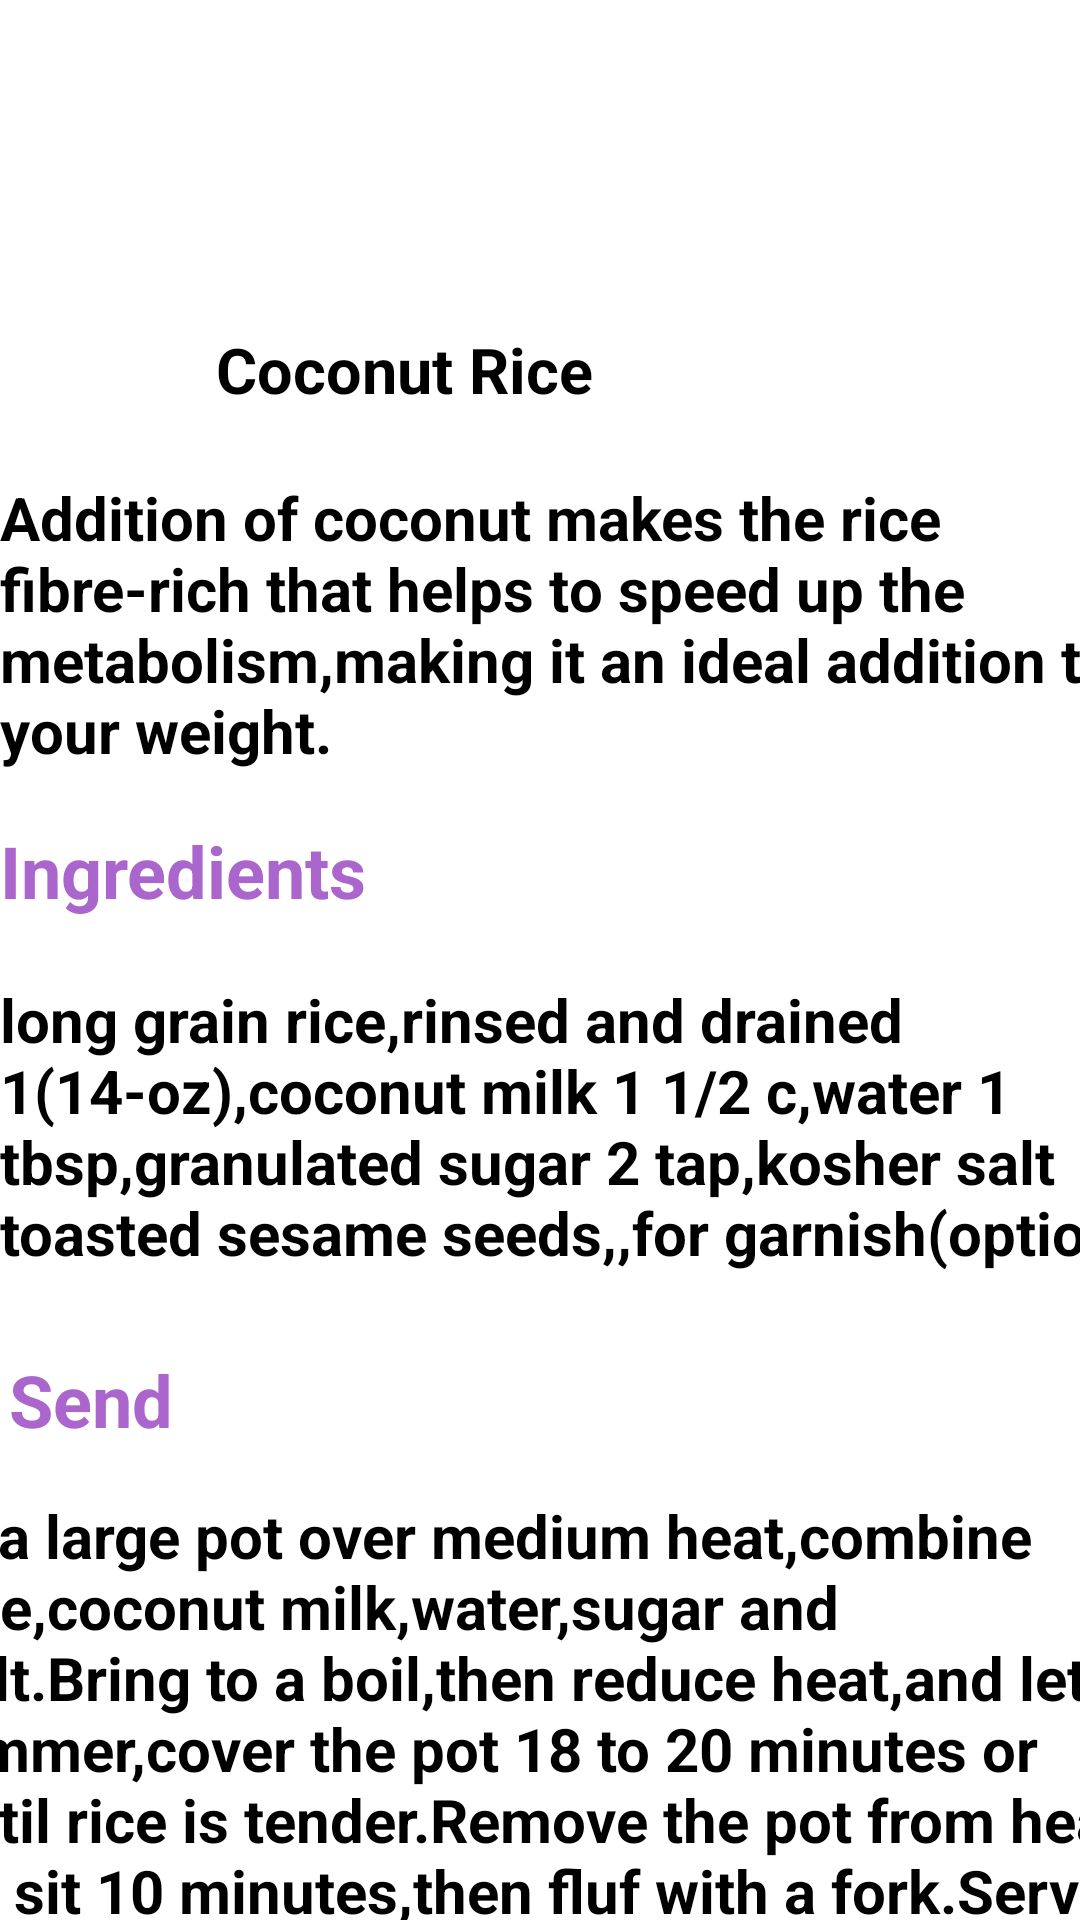

Reconstruct the res/layout file that produces this screen, plus the resources it refers to.
<!-- AndroidManifest.xml: application theme Theme.ProjectMad -->
<!-- res/layout/activity_rice_recipe1.xml -->
<?xml version="1.0" encoding="utf-8"?>
<androidx.constraintlayout.widget.ConstraintLayout xmlns:android="http://schemas.android.com/apk/res/android"
    xmlns:app="http://schemas.android.com/apk/res-auto"
    xmlns:tools="http://schemas.android.com/tools"
    android:layout_width="match_parent"
    android:layout_height="match_parent"
    tools:context=".RiceRecipe1">

    <ImageView
        android:id="@+id/imageView9"
        android:layout_width="271dp"
        android:layout_height="150dp"
        app:layout_constraintEnd_toEndOf="parent"
        app:layout_constraintHorizontal_bias="0.028"
        app:layout_constraintStart_toStartOf="parent"
        app:layout_constraintTop_toTopOf="parent"
        app:srcCompat="@drawable/coconut_rice" />

    <TextView
        android:id="@+id/tv_01"
        android:layout_width="140dp"
        android:layout_height="33dp"
        android:layout_marginBottom="8dp"
        android:text="Coconut Rice"
        android:textColor="@color/black"
        android:textSize="21sp"
        android:textStyle="bold"
        app:layout_constraintBottom_toBottomOf="@+id/imageView9"
        app:layout_constraintEnd_toEndOf="parent"
        app:layout_constraintHorizontal_bias="0.328"
        app:layout_constraintStart_toStartOf="parent"
        app:layout_constraintTop_toTopOf="parent"
        app:layout_constraintVertical_bias="1.0" />

    <TextView
        android:id="@+id/tv_02"
        android:layout_width="412dp"
        android:layout_height="100dp"
        android:layout_marginTop="8dp"
        android:foregroundGravity="center"
        android:text="Addition of coconut makes the rice fibre-rich that helps to speed up the metabolism,making it an ideal addition to your weight."
        android:textColor="@color/black"
        android:textSize="20sp"
        android:textStyle="bold"
        android:gravity="fill_vertical"
        app:layout_constraintEnd_toEndOf="parent"
        app:layout_constraintHorizontal_bias="0.0"
        app:layout_constraintStart_toStartOf="parent"
        app:layout_constraintTop_toBottomOf="@+id/imageView9" />

    <TextView
        android:id="@+id/tv_03"
        android:layout_width="wrap_content"
        android:layout_height="wrap_content"
        android:layout_marginTop="16dp"
        android:text="@string/tv_03"
        android:textColor="@android:color/holo_purple"
        android:textSize="24sp"
        android:textStyle="bold"
        app:layout_constraintEnd_toEndOf="parent"
        app:layout_constraintHorizontal_bias="0.0"
        app:layout_constraintStart_toStartOf="parent"
        app:layout_constraintTop_toBottomOf="@+id/tv_02" />

    <TextView
        android:id="@+id/tv_04"
        android:layout_width="402dp"
        android:layout_height="104dp"
        android:layout_marginTop="20dp"
        android:text="long grain rice,rinsed and drained 1(14-oz),coconut milk 1 1/2 c,water 1 tbsp,granulated sugar 2 tap,kosher salt toasted sesame seeds,,for garnish(optional)"
        android:textColor="@color/black"
        android:textSize="20sp"
        android:textStyle="bold"
        app:layout_constraintEnd_toEndOf="parent"
        app:layout_constraintHorizontal_bias="0.0"
        app:layout_constraintStart_toStartOf="parent"
        app:layout_constraintTop_toBottomOf="@+id/tv_03" />

    <TextView
        android:id="@+id/tv_06"
        android:layout_width="159dp"
        android:layout_height="28dp"
        android:layout_marginTop="20dp"
        android:text="@string/tv_06"
        android:textColor="@android:color/holo_purple"
        android:textSize="24sp"
        android:textStyle="bold"
        app:layout_constraintEnd_toEndOf="parent"
        app:layout_constraintHorizontal_bias="0.015"
        app:layout_constraintStart_toStartOf="parent"
        app:layout_constraintTop_toBottomOf="@+id/tv_04" />

    <TextView
        android:id="@+id/tv_07"
        android:layout_width="407dp"
        android:layout_height="184dp"
        android:layout_marginTop="20dp"
        android:text="In a large pot over medium heat,combine rice,coconut milk,water,sugar and salt.Bring to a boil,then reduce heat,and let simmer,cover the pot 18 to 20 minutes or until rice is tender.Remove the pot from heat let sit 10 minutes,then fluf with a fork.Serve topped with sesame seeds,if desired."
        android:textColor="@color/black"
        android:textSize="20sp"
        android:textStyle="bold"
        app:layout_constraintEnd_toEndOf="parent"
        app:layout_constraintStart_toStartOf="parent"
        app:layout_constraintTop_toBottomOf="@+id/tv_06" />

    <Button
        android:id="@+id/btn_r04"
        android:layout_width="143dp"
        android:layout_height="50dp"
        android:text="@string/btn_r01"
        app:layout_constraintBottom_toBottomOf="parent"
        app:layout_constraintEnd_toEndOf="parent"
        app:layout_constraintHorizontal_bias="0.492"
        app:layout_constraintStart_toStartOf="parent"
        app:layout_constraintTop_toBottomOf="@+id/tv_07"
        app:layout_constraintVertical_bias="0.458" />


</androidx.constraintlayout.widget.ConstraintLayout>
<!-- resources referenced by this layout -->
<resources>
  <string name="btn_r01">Back</string>
  <string name="tv_03">Ingredients</string>
  <string name="tv_06">Send Feedback</string>
  <style name="Theme.ProjectMad" parent="Theme.MaterialComponents.DayNight.DarkActionBar">
          
          <item name="colorPrimary">@color/purple_500</item>
          <item name="colorPrimaryVariant">@color/purple_700</item>
          <item name="colorOnPrimary">@color/white</item>
          
          <item name="colorSecondary">@color/teal_200</item>
          <item name="colorSecondaryVariant">@color/teal_700</item>
          <item name="colorOnSecondary">@color/black</item>
          
          <item name="android:statusBarColor" tools:targetApi="l">?attr/colorPrimaryVariant</item>
          
      </style>
  <!-- not gathered from this repository: default colours our renderer supplied (Android Studio template values) -->
  <color name="purple_500">#FF6200EE</color>
  <color name="purple_700">#FF3700B3</color>
  <color name="teal_200">#FF03DAC5</color>
  <color name="teal_700">#FF018786</color>
  <color name="black">#FF000000</color>
  <color name="white">#FFFFFFFF</color>
</resources>
